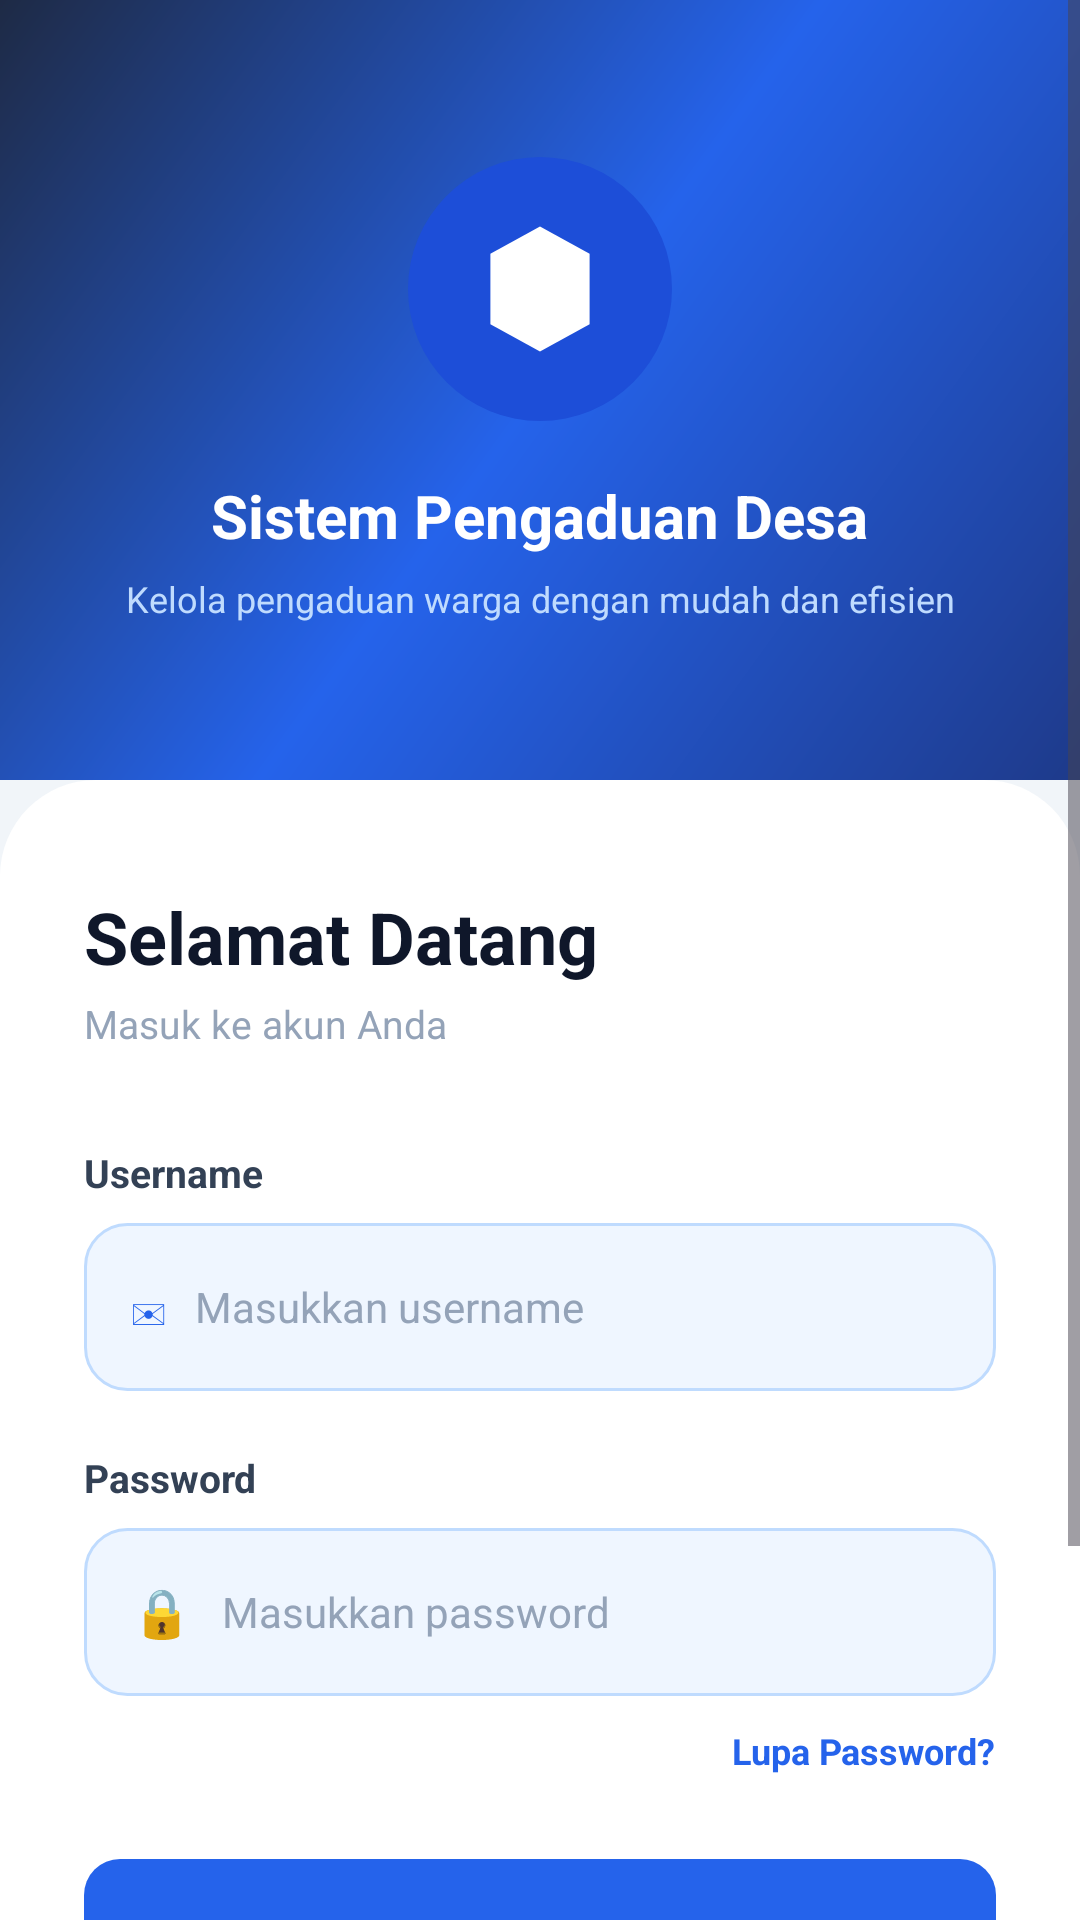

This screen was rendered from an Android layout file. Write that file and the resources it references.
<!-- AndroidManifest.xml: application theme Theme.Demegflower -->
<!-- res/layout/activity_main3.xml -->
<?xml version="1.0" encoding="utf-8"?>
<ScrollView xmlns:android="http://schemas.android.com/apk/res/android"
    xmlns:app="http://schemas.android.com/apk/res-auto"
    android:layout_width="match_parent"
    android:layout_height="match_parent"
    android:background="@color/colorBackground"
    android:fillViewport="true">

    <LinearLayout
        android:layout_width="match_parent"
        android:layout_height="wrap_content"
        android:orientation="vertical">

        
        <LinearLayout
            android:layout_width="match_parent"
            android:layout_height="260dp"
            android:orientation="vertical"
            android:gravity="center"
            android:background="@drawable/bg_gradient_login"
            android:paddingHorizontal="32dp">

            
            <LinearLayout
                android:layout_width="88dp"
                android:layout_height="88dp"
                android:background="@drawable/bg_icon_circle"
                android:gravity="center"
                android:layout_marginBottom="18dp">
                <ImageView
                    android:layout_width="48dp"
                    android:layout_height="48dp"
                    android:src="@drawable/ic_app_logo"
                    android:contentDescription="Logo"
                    android:tint="#FFFFFF" />
            </LinearLayout>

            <TextView
                android:layout_width="wrap_content"
                android:layout_height="wrap_content"
                android:text="Sistem Pengaduan Desa"
                android:textColor="#FFFFFF"
                android:textSize="20sp"
                android:textStyle="bold"
                android:gravity="center"
                android:layout_marginBottom="6dp" />

            <TextView
                android:layout_width="wrap_content"
                android:layout_height="wrap_content"
                android:text="Kelola pengaduan warga dengan mudah dan efisien"
                android:textColor="#BFDBFE"
                android:textSize="12sp"
                android:gravity="center" />

        </LinearLayout>

        
        <LinearLayout
            android:layout_width="match_parent"
            android:layout_height="wrap_content"
            android:orientation="vertical"
            android:background="@drawable/bg_card_form"
            android:paddingHorizontal="28dp"
            android:paddingTop="36dp"
            android:paddingBottom="40dp">

            <TextView
                android:layout_width="wrap_content"
                android:layout_height="wrap_content"
                android:text="Selamat Datang"
                android:textColor="@color/colorTextPrimary"
                android:textSize="24sp"
                android:textStyle="bold"
                android:layout_marginBottom="4dp" />

            <TextView
                android:layout_width="wrap_content"
                android:layout_height="wrap_content"
                android:text="Masuk ke akun Anda"
                android:textColor="@color/colorTextHint"
                android:textSize="13sp"
                android:layout_marginBottom="32dp" />

            
            <TextView
                android:layout_width="wrap_content"
                android:layout_height="wrap_content"
                android:text="@string/label_username"
                android:textColor="@color/colorTextSecondary"
                android:textSize="13sp"
                android:textStyle="bold"
                android:layout_marginBottom="8dp" />

            
            <LinearLayout
                android:layout_width="match_parent"
                android:layout_height="56dp"
                android:background="@drawable/bg_input_field"
                android:orientation="horizontal"
                android:gravity="center_vertical"
                android:paddingHorizontal="16dp"
                android:layout_marginBottom="20dp">

                <TextView
                    android:layout_width="wrap_content"
                    android:layout_height="wrap_content"
                    android:text="✉"
                    android:textColor="@color/colorPrimary"
                    android:textSize="16sp"
                    android:layout_marginEnd="10dp" />

                <EditText
                    android:id="@+id/etUsername"
                    android:layout_width="match_parent"
                    android:layout_height="match_parent"
                    android:background="@null"
                    android:hint="@string/hint_username"
                    android:textColorHint="@color/colorTextHint"
                    android:textColor="@color/colorTextPrimary"
                    android:textSize="14sp"
                    android:inputType="text"
                    android:singleLine="true" />
            </LinearLayout>

            
            <TextView
                android:layout_width="wrap_content"
                android:layout_height="wrap_content"
                android:text="@string/label_password"
                android:textColor="@color/colorTextSecondary"
                android:textSize="13sp"
                android:textStyle="bold"
                android:layout_marginBottom="8dp" />

            
            <LinearLayout
                android:layout_width="match_parent"
                android:layout_height="56dp"
                android:background="@drawable/bg_input_field"
                android:orientation="horizontal"
                android:gravity="center_vertical"
                android:paddingHorizontal="16dp"
                android:layout_marginBottom="10dp">

                <TextView
                    android:layout_width="wrap_content"
                    android:layout_height="wrap_content"
                    android:text="🔒"
                    android:textColor="@color/colorPrimary"
                    android:textSize="16sp"
                    android:layout_marginEnd="10dp" />

                <EditText
                    android:id="@+id/etPassword"
                    android:layout_width="match_parent"
                    android:layout_height="match_parent"
                    android:background="@null"
                    android:hint="@string/hint_password"
                    android:textColorHint="@color/colorTextHint"
                    android:textColor="@color/colorTextPrimary"
                    android:textSize="14sp"
                    android:inputType="textPassword"
                    android:singleLine="true" />
            </LinearLayout>

            
            <TextView
                android:id="@+id/tvForgotPassword"
                android:layout_width="wrap_content"
                android:layout_height="wrap_content"
                android:layout_gravity="end"
                android:text="@string/text_forgot"
                android:textColor="@color/colorPrimary"
                android:textSize="12sp"
                android:textStyle="bold"
                android:layout_marginBottom="28dp" />

            
            <Button
                android:id="@+id/btnLogin"
                android:layout_width="match_parent"
                android:layout_height="56dp"
                android:background="@drawable/bg_button_login"
                android:text="@string/btn_login"
                android:textColor="@color/white"
                android:textSize="16sp"
                android:textStyle="bold"
                android:stateListAnimator="@null"
                android:layout_marginBottom="24dp" />

            
            <LinearLayout
                android:layout_width="match_parent"
                android:layout_height="wrap_content"
                android:orientation="horizontal"
                android:gravity="center_vertical"
                android:layout_marginBottom="20dp">
                <View android:layout_width="0dp" android:layout_height="1dp"
                    android:layout_weight="1" android:background="@color/colorDivider" />
                <TextView android:layout_width="wrap_content" android:layout_height="wrap_content"
                    android:text="  atau  " android:textColor="@color/colorTextHint"
                    android:textSize="12sp" />
                <View android:layout_width="0dp" android:layout_height="1dp"
                    android:layout_weight="1" android:background="@color/colorDivider" />
            </LinearLayout>

            
            <LinearLayout
                android:layout_width="wrap_content"
                android:layout_height="wrap_content"
                android:layout_gravity="center_horizontal"
                android:orientation="horizontal">
                <TextView android:layout_width="wrap_content" android:layout_height="wrap_content"
                    android:text="@string/text_no_account"
                    android:textColor="@color/colorTextSecondary" android:textSize="14sp" />
                <TextView
                    android:id="@+id/tvRegister"
                    android:layout_width="wrap_content" android:layout_height="wrap_content"
                    android:text="@string/text_register"
                    android:textColor="@color/colorPrimary"
                    android:textSize="14sp" android:textStyle="bold" />
            </LinearLayout>

        </LinearLayout>
    </LinearLayout>
</ScrollView>
<!-- resources referenced by this layout -->
<resources>
  <color name="colorBackground">#F1F5F9</color>
  <color name="colorDivider">#E2E8F0</color>
  <color name="colorPrimary">#2563EB</color>
  <color name="colorTextHint">#94A3B8</color>
  <color name="colorTextPrimary">#0F172A</color>
  <color name="colorTextSecondary">#334155</color>
  <color name="white">#FFFFFFFF</color>
  <!-- drawable bg_button_login (drawable) -->
  <?xml version="1.0" encoding="utf-8"?>
  <shape xmlns:android="http://schemas.android.com/apk/res/android"
      android:shape="rectangle">
      <solid android:color="#2563EB" />
      <corners android:radius="12dp" />
  </shape>
  <!-- drawable bg_card_form (drawable) -->
  <?xml version="1.0" encoding="utf-8"?>
  <shape xmlns:android="http://schemas.android.com/apk/res/android"
      android:shape="rectangle">
      <solid android:color="@color/colorCard" />
      <corners android:topLeftRadius="32dp" android:topRightRadius="32dp" />
  </shape>
  <!-- drawable bg_gradient_login (drawable) -->
  <?xml version="1.0" encoding="utf-8"?>
  <shape xmlns:android="http://schemas.android.com/apk/res/android"
      android:shape="rectangle">
      <gradient
          android:angle="135"
          android:startColor="#1E3A8A"
          android:centerColor="#2563EB"
          android:endColor="#1E2A45"
          android:type="linear" />
  </shape>
  <!-- drawable bg_icon_circle (drawable) -->
  <?xml version="1.0" encoding="utf-8"?>
  <shape xmlns:android="http://schemas.android.com/apk/res/android" android:shape="oval">
      <solid android:color="#1D4ED8" />
  </shape>
  <!-- drawable bg_input_field (drawable) -->
  <?xml version="1.0" encoding="utf-8"?>
  <shape xmlns:android="http://schemas.android.com/apk/res/android"
      android:shape="rectangle">
      <solid android:color="@color/colorInputBg" />
      <corners android:radius="14dp" />
      <stroke android:width="1dp" android:color="@color/colorInputBorder" />
  </shape>
  <!-- drawable ic_app_logo (drawable) -->
  <?xml version="1.0" encoding="utf-8"?>
  <vector xmlns:android="http://schemas.android.com/apk/res/android"
      android:width="90dp"
      android:height="90dp"
      android:viewportWidth="90"
      android:viewportHeight="90">
      <path android:fillColor="#6C63FF"
          android:pathData="M45,6 L76,23 L76,67 L45,84 L14,67 L14,23 Z" />
      <path android:fillColor="#8B84FF"
          android:pathData="M45,16 L70,30 L70,60 L45,74 L20,60 L20,30 Z" />
      <path android:fillColor="#FFFFFF"
          android:pathData="M28,30 L28,60 L36,60 L36,43 L54,60 L62,60 L62,30 L54,30 L54,47 L36,30 Z" />
  </vector>
  <string name="btn_login">Masuk</string>
  <string name="hint_password">Masukkan password</string>
  <string name="hint_username">Masukkan username</string>
  <string name="label_password">Password</string>
  <string name="label_username">Username</string>
  <string name="text_forgot">Lupa Password?</string>
  <string name="text_no_account">Belum punya akun?</string>
  <string name="text_register">Daftar</string>
  <style name="Theme.Demegflower" parent="Base.Theme.Demegflower" />
  <color name="colorCard">#FFFFFF</color>
  <color name="colorInputBg">#EFF6FF</color>
  <color name="colorInputBorder">#BFDBFE</color>
  <style name="Base.Theme.Demegflower" parent="Theme.Material3.DayNight.NoActionBar">
          
          
      </style>
</resources>
